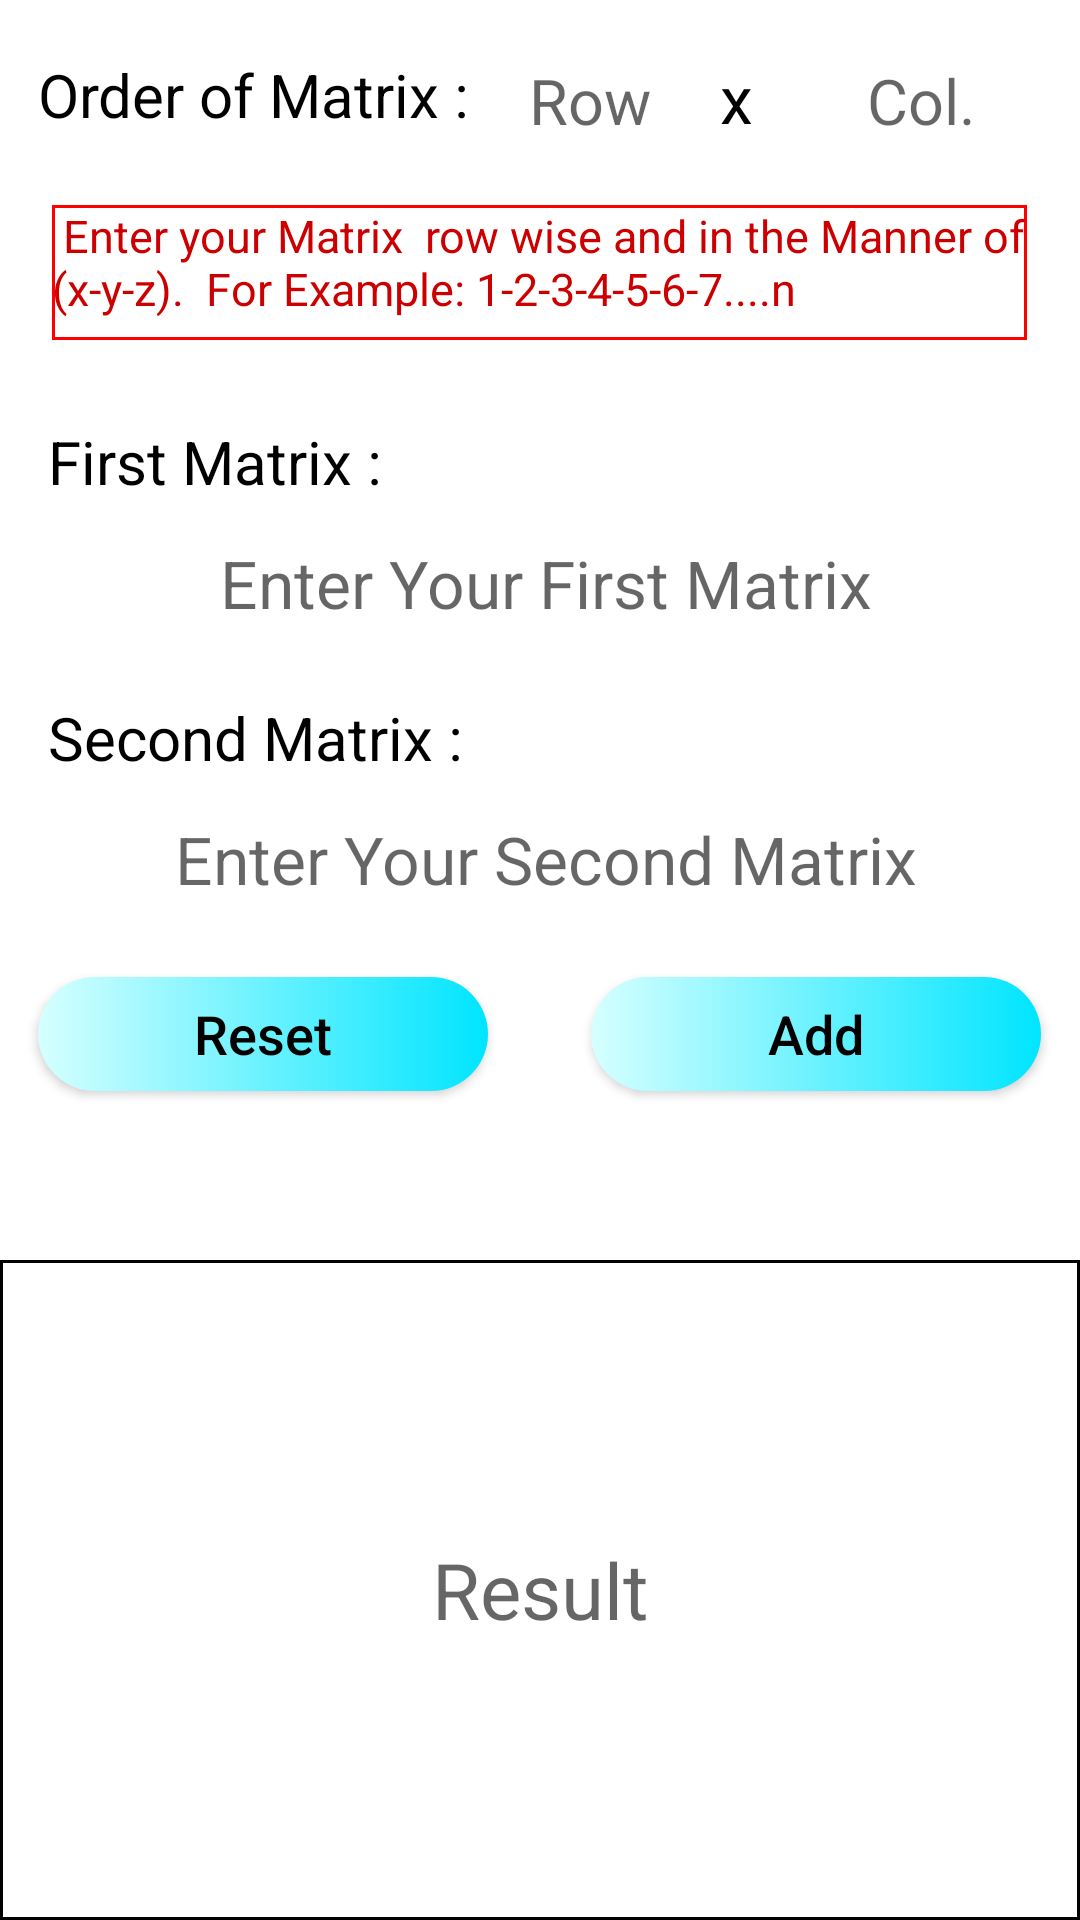

Android layout source for this screen:
<!-- AndroidManifest.xml: application theme AppTheme -->
<!-- res/layout/activity_two_mat_input.xml -->
<?xml version="1.0" encoding="utf-8"?>
<androidx.constraintlayout.widget.ConstraintLayout xmlns:android="http://schemas.android.com/apk/res/android"
    xmlns:app="http://schemas.android.com/apk/res-auto"
    xmlns:tools="http://schemas.android.com/tools"
    android:layout_width="match_parent"
    android:layout_height="match_parent"
    android:background="@android:color/white"
    tools:context=".TwoMatInput">


    <EditText
        android:id="@+id/fmattxt"
        android:layout_width="370dp"
        android:layout_height="38dp"
        android:background="@android:color/white"
        android:ems="10"
        android:gravity="center"
        android:hint="Enter Your First Matrix"
        android:digits="1,2,3,4,5,6,7,8,9,0,-"
        android:inputType="number"
        android:textColor="@android:color/black"
        android:textSize="22sp"
        app:layout_constraintBottom_toBottomOf="parent"
        app:layout_constraintEnd_toEndOf="parent"
        app:layout_constraintHorizontal_bias="0.39"
        app:layout_constraintStart_toStartOf="parent"
        app:layout_constraintTop_toTopOf="parent"
        app:layout_constraintVertical_bias="0.291" />

    <TextView
        android:id="@+id/textView16"
        android:layout_width="250dp"
        android:layout_height="40dp"
        android:text=" First Matrix :"
        android:textColor="@android:color/black"
        android:textSize="20sp"

        app:layout_constraintBottom_toBottomOf="parent"
        app:layout_constraintEnd_toEndOf="parent"
        app:layout_constraintHorizontal_bias="0.099"
        app:layout_constraintStart_toStartOf="parent"
        app:layout_constraintTop_toTopOf="parent"
        app:layout_constraintVertical_bias="0.234" />

    <EditText
        android:id="@+id/tmatres"
        android:layout_width="0dp"
        android:layout_height="220dp"
        android:background="@drawable/textvboredr"
       android:hint="Result"
        android:ems="10"
        android:gravity="center"
        android:inputType="textMultiLine"
        android:keepScreenOn="false"
        android:textSize="26sp"
        app:layout_constraintBottom_toBottomOf="parent"
        app:layout_constraintEnd_toEndOf="parent"
        app:layout_constraintHorizontal_bias="0.0"
        app:layout_constraintStart_toStartOf="parent"
        app:layout_constraintTop_toTopOf="parent"
        app:layout_constraintVertical_bias="1.0" />

    <TextView
        android:id="@+id/textView18"
        android:layout_width="150dp"
        android:layout_height="40dp"
        android:text="Order of Matrix :"
        android:textColor="@android:color/black"
        android:textSize="20sp"

        app:layout_constraintBottom_toBottomOf="parent"
        app:layout_constraintEnd_toEndOf="parent"
        app:layout_constraintHorizontal_bias="0.061"
        app:layout_constraintStart_toStartOf="parent"
        app:layout_constraintTop_toTopOf="parent"
        app:layout_constraintVertical_bias="0.03" />

    <TextView
        android:id="@+id/textView17"
        android:layout_width="40dp"
        android:layout_height="40dp"
        android:text=" x"
        android:textColor="@android:color/black"
        android:textSize="22sp"
        app:layout_constraintBottom_toBottomOf="parent"
        app:layout_constraintEnd_toEndOf="parent"
        app:layout_constraintHorizontal_bias="0.733"
        app:layout_constraintStart_toStartOf="parent"
        app:layout_constraintTop_toTopOf="parent"
        app:layout_constraintVertical_bias="0.03" />

    <EditText
        android:id="@+id/row"
        android:layout_width="60dp"
        android:layout_height="40dp"
        android:background="@android:color/white"
        android:ems="10"
        android:hint=" Row"
        android:gravity="center"
        android:inputType="number"
        android:textColor="@android:color/black"
        android:textSize="21sp"
        app:layout_constraintBottom_toBottomOf="parent"
        app:layout_constraintEnd_toEndOf="parent"
        app:layout_constraintHorizontal_bias="0.547"
        app:layout_constraintStart_toStartOf="parent"
        app:layout_constraintTop_toTopOf="parent"
        app:layout_constraintVertical_bias="0.023" />

    <TextView
        android:id="@+id/textView21"
        android:layout_width="325dp"
        android:layout_height="45dp"
        android:background="@drawable/redbdr"
        android:text=" Enter your Matrix  row wise and in the Manner of (x-y-z).  For Example: 1-2-3-4-5-6-7....n"
        android:textColor="@android:color/holo_red_dark"
        android:textSize="15sp"
        app:layout_constraintBottom_toBottomOf="parent"
        app:layout_constraintEnd_toEndOf="parent"
        app:layout_constraintHorizontal_bias="0.492"
        app:layout_constraintStart_toStartOf="parent"
        app:layout_constraintTop_toTopOf="parent"
        app:layout_constraintVertical_bias="0.115" />

    <EditText
        android:id="@+id/smattxt"
        android:layout_width="370dp"
        android:layout_height="38dp"
        android:background="@android:color/white"
        android:ems="10"
        android:gravity="center"
        android:hint="Enter Your Second Matrix"
        android:inputType="number"
        android:digits="1,2,3,4,5,6,7,8,9,0,-"
        android:textColor="@android:color/black"
        android:textSize="22sp"
        app:layout_constraintBottom_toBottomOf="parent"
        app:layout_constraintEnd_toEndOf="parent"
        app:layout_constraintHorizontal_bias="0.39"
        app:layout_constraintStart_toStartOf="parent"
        app:layout_constraintTop_toTopOf="parent"
        app:layout_constraintVertical_bias="0.444" />

    <TextView
        android:id="@+id/textView20"
        android:layout_width="250dp"
        android:layout_height="40dp"
        android:text=" Second Matrix :"
        android:textColor="@android:color/black"
        android:textSize="20sp"

        app:layout_constraintBottom_toBottomOf="parent"
        app:layout_constraintEnd_toEndOf="parent"
        app:layout_constraintHorizontal_bias="0.099"
        app:layout_constraintStart_toStartOf="parent"
        app:layout_constraintTop_toTopOf="parent"
        app:layout_constraintVertical_bias="0.387" />

    <EditText
        android:id="@+id/col"
        android:layout_width="60dp"
        android:layout_height="40dp"
        android:background="@android:color/white"
        android:ems="10"
        android:hint=" Col."
        android:inputType="number"
        android:textColor="@android:color/black"
        android:textSize="21sp"
        app:layout_constraintBottom_toBottomOf="parent"
        app:layout_constraintEnd_toEndOf="parent"
        app:layout_constraintHorizontal_bias="0.945"
        app:layout_constraintStart_toStartOf="parent"
        app:layout_constraintTop_toTopOf="parent"
        app:layout_constraintVertical_bias="0.023" />

    <Button
        android:id="@+id/matreset"
        android:layout_width="150dp"
        android:layout_height="38dp"
        android:background="@drawable/ripple"

        android:text="Reset"
        android:textAllCaps="false"
        android:textColor="#000000"
        android:textSize="18sp"
        app:layout_constraintBottom_toBottomOf="parent"
        app:layout_constraintEnd_toEndOf="parent"
        app:layout_constraintHorizontal_bias="0.061"
        app:layout_constraintStart_toStartOf="parent"
        app:layout_constraintTop_toTopOf="parent"
        app:layout_constraintVertical_bias="0.541" />

    <Button
        android:id="@+id/tmatok"
        android:layout_width="150dp"
        android:layout_height="38dp"
        android:background="@drawable/ripple"

        android:text="Add"
        android:textAllCaps="false"
        android:textColor="#000000"
        android:textSize="18sp"
        app:layout_constraintBottom_toBottomOf="parent"
        app:layout_constraintEnd_toEndOf="parent"
        app:layout_constraintHorizontal_bias="0.938"
        app:layout_constraintStart_toStartOf="parent"
        app:layout_constraintTop_toTopOf="parent"
        app:layout_constraintVertical_bias="0.541" />
</androidx.constraintlayout.widget.ConstraintLayout>
<!-- resources referenced by this layout -->
<resources>
  <!-- drawable redbdr (drawable) -->
  <shape xmlns:android="http://schemas.android.com/apk/res/android" android:shape="rectangle" >
     <solid android:color="@android:color/white" />
     <stroke android:width="1dip" android:color="#ff0000"/>
  </shape>
  <!-- drawable ripple (drawable) -->
  <?xml version="1.0" encoding="utf-8"?>
  <selector xmlns:android="http://schemas.android.com/apk/res/android">
  
  <item>
  <shape android:shape="rectangle">
  <solid android:color="@color/colorPrimaryDark" />
      <corners android:radius="50dp" />
  
    <gradient android:startColor="#d6ffff"  android:endColor="#00e5ff" android:type="linear" />
  
  
  </shape>
  </item>
  
  
  
  
  </selector>
  <!-- drawable textvboredr (drawable) -->
  <shape xmlns:android="http://schemas.android.com/apk/res/android"
      android:shape="rectangle" >
     <solid android:color="@android:color/white" />
     <stroke android:width="1dip" android:color="#000000"/>
  </shape>
  <style name="AppTheme" parent="Theme.AppCompat.Light.DarkActionBar">
          
          <item name="colorPrimary">@color/colorPrimary</item>
          <item name="colorPrimaryDark">@color/colorPrimaryDark</item>
          <item name="colorAccent">@color/colorAccent</item>
          <item name="android:actionBarSize">45dp</item>
      </style>
  <!-- not gathered from this repository: default colours our renderer supplied (Android Studio template values) -->
  <color name="colorPrimary">#FF6200EE</color>
  <color name="colorPrimaryDark">#FF3700B3</color>
  <color name="colorAccent">#FF03DAC5</color>
</resources>
